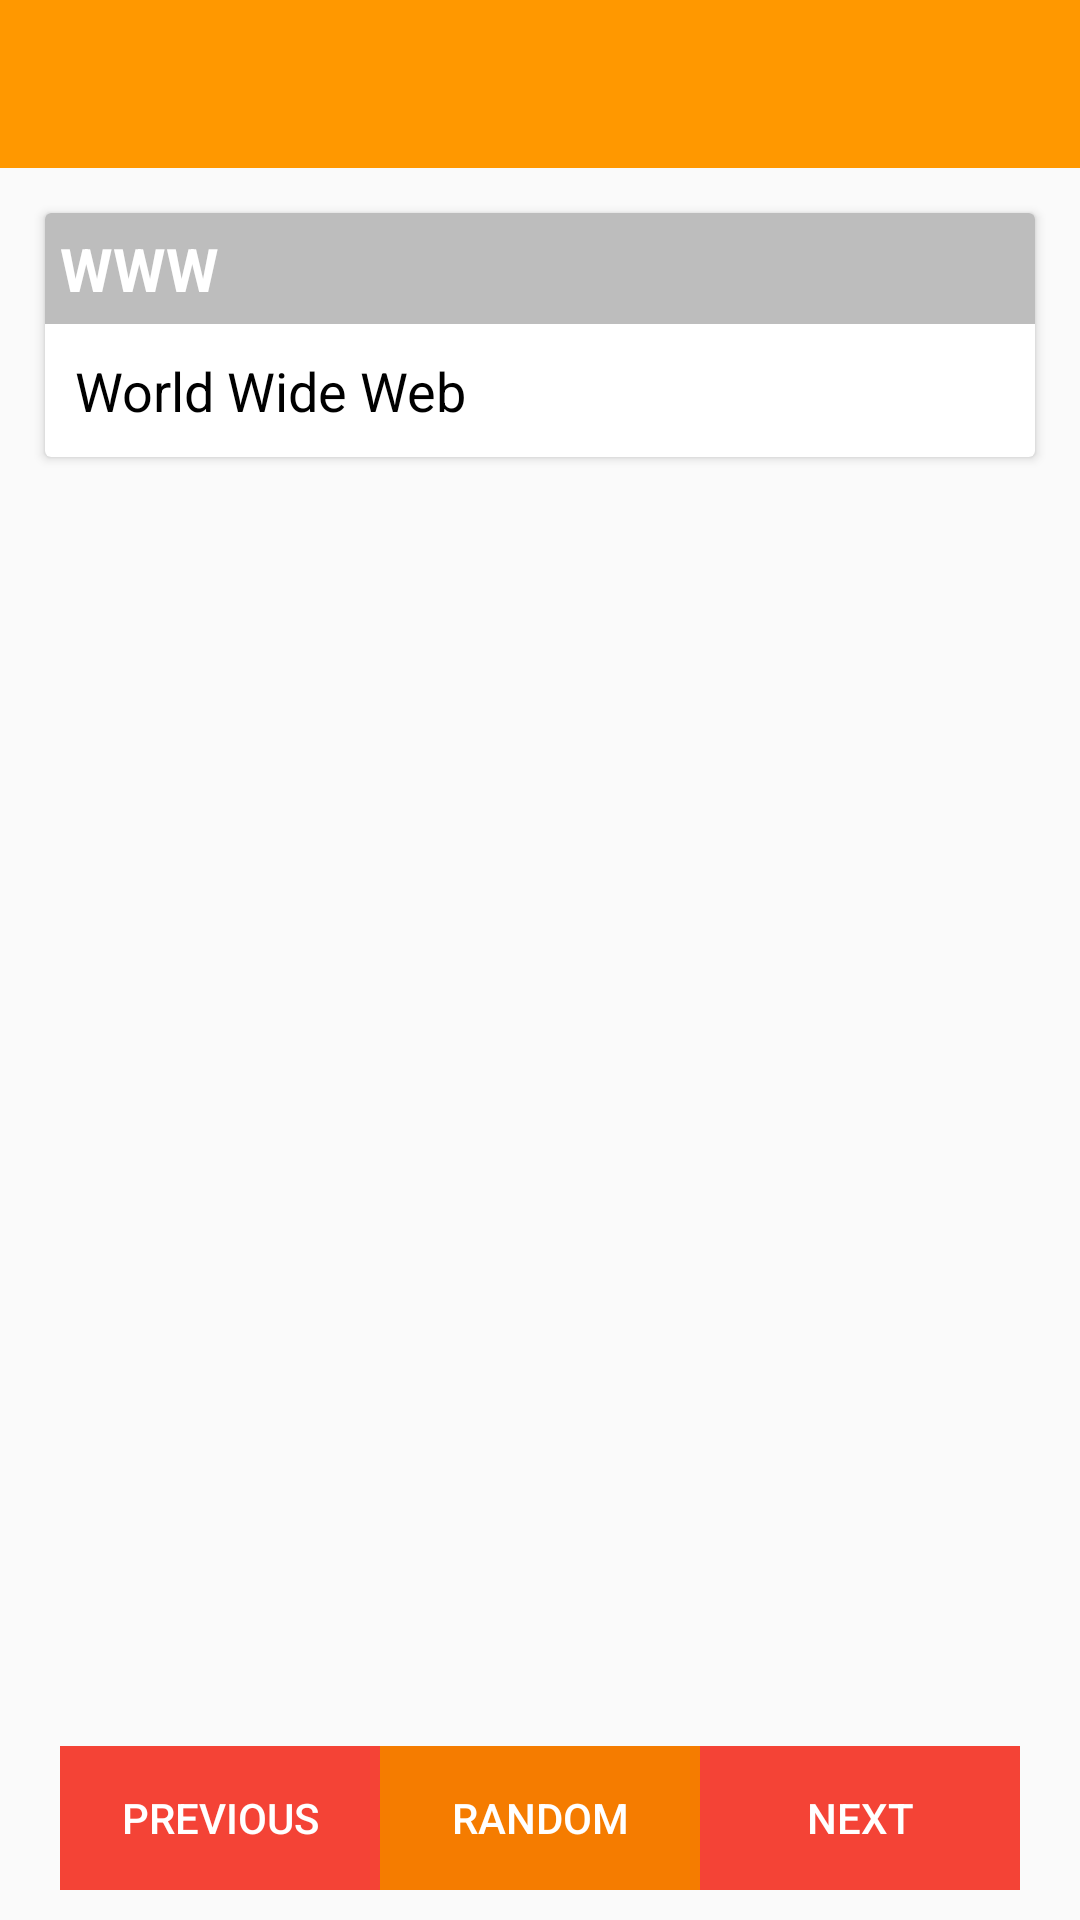

This screen was rendered from an Android layout file. Write that file and the resources it references.
<!-- AndroidManifest.xml: application theme AppTheme -->
<!-- res/layout/activity_term_view.xml -->
<?xml version="1.0" encoding="utf-8"?>
<RelativeLayout
    xmlns:android="http://schemas.android.com/apk/res/android"
    xmlns:tools="http://schemas.android.com/tools"
    android:layout_width="match_parent"
    android:layout_height="match_parent"
    xmlns:app="http://schemas.android.com/apk/res-auto"
    tools:context="com.example.ictnetapp.TermView">

    <android.support.v7.widget.Toolbar
        android:id="@+id/toolbar"
        android:layout_width="match_parent"
        android:background="@color/colorPrimary"
        android:theme="@style/ThemeOverlay.AppCompat.Dark.ActionBar"
        android:layout_height="?attr/actionBarSize"/>

    <RelativeLayout
        android:layout_below="@id/toolbar"
        android:layout_height="wrap_content"
        android:layout_width="match_parent"
        android:layout_margin="10dp"
        android:orientation="vertical">

        <android.support.v7.widget.CardView
            android:layout_width="match_parent"
            app:cardCornerRadius="2dp"
            app:cardElevation="2dp"
            android:layout_margin="5dp"
            android:layout_height="wrap_content">
            <LinearLayout
                android:id="@+id/term_linear_layout"
                android:layout_width="match_parent"
                android:layout_height="wrap_content"
                android:background="?attr/selectableItemBackground"
                android:clickable="true"
                android:focusable="true"
                android:orientation="vertical">

                <TextView
                    android:id="@+id/term"
                    android:layout_width="match_parent"
                    android:layout_height="wrap_content"
                    android:text="WWW"
                    android:textStyle="bold"
                    android:background="@color/list_transparent_background"
                    android:textColor="@color/cardview_light_background"
                    android:textSize="20sp"
                    android:padding="5dp"
                    />

                <TextView
                    android:padding="10dp"
                    android:id="@+id/definition"
                    android:layout_width="wrap_content"
                    android:text="World Wide Web"
                    android:textColor="@color/launcher_bottom_text_a_color"
                    android:textSize="18sp"
                    android:layout_height="match_parent"/>



            </LinearLayout>
        </android.support.v7.widget.CardView>
        <LinearLayout
            android:layout_width="match_parent"
            android:layout_height="wrap_content"
            android:orientation="horizontal"
            android:weightSum="3"
            android:layout_margin="10dp"
            android:layout_alignParentBottom="true">

            <Button
                android:id="@+id/prev_btn"
                android:layout_width="0dp"
                android:layout_weight="1"
                android:clickable="true"
                android:focusable="true"
                android:background="@color/control_btn"
                android:textColor="@color/cardview_light_background"
                android:text="Previous"
                android:layout_height="wrap_content"/>
            <Button
                android:id="@+id/rand_btn"
                android:text="Random"
                android:layout_width="0dp"
                android:clickable="true"
                android:focusable="true"
                android:layout_weight="1"
                android:background="@color/colorPrimaryDark"
                android:textColor="@color/cardview_light_background"
                android:layout_height="wrap_content"/>
            <Button
                android:id="@+id/next_btn"
                android:layout_width="0dp"
                android:clickable="true"
                android:focusable="true"
                android:layout_weight="1"
                android:text="Next"
                android:background="@color/control_btn"
                android:textColor="@color/cardview_light_background"
                android:layout_height="wrap_content"/>

        </LinearLayout>
    </RelativeLayout>

</RelativeLayout>
<!-- resources referenced by this layout -->
<resources>
  <color name="colorPrimary">#ff9800</color>
  <color name="colorPrimaryDark">#F57C00</color>
  <color name="control_btn">#f44336</color>
  <color name="launcher_bottom_text_a_color">#000</color>
  <color name="list_transparent_background">#bdbdbd</color>
  <style name="AppTheme" parent="Theme.AppCompat.Light.NoActionBar">
          
          <item name="colorPrimary">@color/colorPrimary</item>
          <item name="colorPrimaryDark">@color/colorPrimaryDark</item>
          <item name="colorAccent">@color/colorAccent</item>
      </style>
  <color name="colorAccent">#FF9100</color>
</resources>
